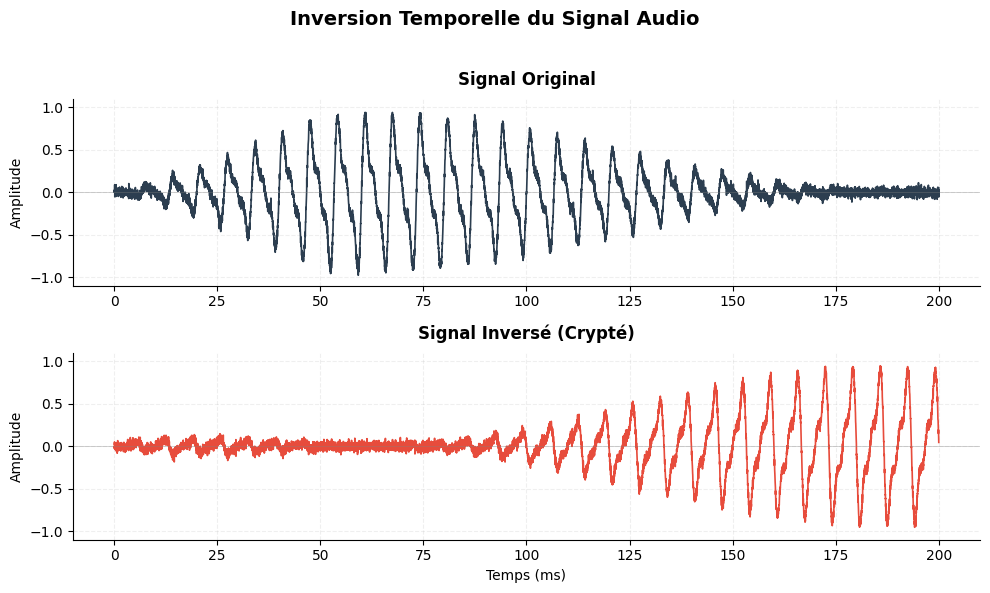

Python code for this plot: (Note: this script raises an exception after producing the figure.)
"""
Script de visualisation pour le poster - Message Secret
Affiche un signal audio et sa version inversée temporellement
"""

import numpy as np
import matplotlib.pyplot as plt

# Configuration pour un graphique sobre et élégant
plt.style.use('default')
plt.rcParams['figure.figsize'] = (10, 6)
plt.rcParams['font.size'] = 10
plt.rcParams['font.family'] = 'sans-serif'

# ============================================================
# GÉNÉRATION DU SIGNAL AUDIO SIMULÉ
# ============================================================

# Paramètres (similaires au Teensy)
SAMPLE_RATE = 44100  # Hz
DURATION = 1.0       # secondes
t = np.linspace(0, DURATION, int(SAMPLE_RATE * DURATION))

# Création d'un signal qui ressemble à de la parole
# (combinaison de plusieurs fréquences + enveloppe)
def generate_speech_like_signal(t):
    """Génère un signal qui ressemble à une phrase parlée"""
    
    # Fréquences fondamentales (simulant des phonèmes)
    f1 = 150  # Hz (fréquence de base voix masculine)
    f2 = 300
    f3 = 450
    
    # Signal de base avec harmoniques
    signal = np.sin(2 * np.pi * f1 * t)
    signal += 0.5 * np.sin(2 * np.pi * f2 * t)
    signal += 0.3 * np.sin(2 * np.pi * f3 * t)
    
    # Ajout de modulation (comme des syllabes)
    modulation_freq = 4  # Hz (4 syllabes par seconde)
    modulation = 0.5 + 0.5 * np.sin(2 * np.pi * modulation_freq * t)
    signal = signal * modulation
    
    # Enveloppe d'amplitude (début et fin progressifs)
    envelope = np.ones_like(t)
    fade_samples = int(0.05 * len(t))  # 5% fade in/out
    envelope[:fade_samples] = np.linspace(0, 1, fade_samples)
    envelope[-fade_samples:] = np.linspace(1, 0, fade_samples)
    signal = signal * envelope
    
    # Ajout de bruit léger (réalisme)
    noise = 0.05 * np.random.randn(len(t))
    signal = signal + noise
    
    # Normalisation
    signal = signal / np.max(np.abs(signal))
    
    return signal

# Générer le signal
signal_normal = generate_speech_like_signal(t)

# Inversion temporelle (comme dans le Teensy)
signal_inverse = signal_normal[::-1]

# ============================================================
# VISUALISATION
# ============================================================

fig, axes = plt.subplots(2, 1, figsize=(10, 6))

# Limiter l'affichage à une portion pour mieux voir la forme
zoom_duration = 0.2  # secondes
zoom_samples = int(zoom_duration * SAMPLE_RATE)
t_zoom = t[:zoom_samples]

# Couleurs sobres
color_normal = '#2c3e50'    # Bleu foncé
color_inverse = '#e74c3c'   # Rouge sobre

# ---- Graphique 1: Signal Original ----
axes[0].plot(t_zoom * 1000, signal_normal[:zoom_samples], 
             linewidth=1.2, color=color_normal)
axes[0].set_title('Signal Original', fontsize=12, fontweight='bold', pad=10)
axes[0].set_ylabel('Amplitude', fontsize=10)
axes[0].grid(True, alpha=0.2, linestyle='--')
axes[0].set_ylim([-1.1, 1.1])
axes[0].axhline(y=0, color='gray', linewidth=0.5, alpha=0.5)
axes[0].spines['top'].set_visible(False)
axes[0].spines['right'].set_visible(False)

# ---- Graphique 2: Signal Inversé ----
axes[1].plot(t_zoom * 1000, signal_inverse[:zoom_samples], 
             linewidth=1.2, color=color_inverse)
axes[1].set_title('Signal Inversé (Crypté)', fontsize=12, fontweight='bold', pad=10)
axes[1].set_xlabel('Temps (ms)', fontsize=10)
axes[1].set_ylabel('Amplitude', fontsize=10)
axes[1].grid(True, alpha=0.2, linestyle='--')
axes[1].set_ylim([-1.1, 1.1])
axes[1].axhline(y=0, color='gray', linewidth=0.5, alpha=0.5)
axes[1].spines['top'].set_visible(False)
axes[1].spines['right'].set_visible(False)

# Titre général
fig.suptitle('Inversion Temporelle du Signal Audio', 
             fontsize=14, fontweight='bold', y=0.98)

# Ajuster l'espacement
plt.tight_layout(rect=[0, 0, 1, 0.96])

# ============================================================
# AFFICHAGE ET SAUVEGARDE
# ============================================================

# Sauvegarder en haute résolution pour le poster
output_file = '/Users/oggysto/Documents/PlatformIO/Projects/SON_message_secret/signal_inversion_poster.png'
plt.savefig(output_file, dpi=300, bbox_inches='tight')
print(f"✅ Graphique sauvegardé : {output_file}")

# Afficher
plt.show()

# ============================================================
# STATISTIQUES
# ============================================================

print("\n📊 STATISTIQUES DU SIGNAL")
print("=" * 50)
print(f"Durée totale : {DURATION} secondes")
print(f"Fréquence d'échantillonnage : {SAMPLE_RATE} Hz")
print(f"Nombre d'échantillons : {len(signal_normal)}")
print(f"Amplitude max (original) : {np.max(signal_normal):.3f}")
print(f"Amplitude min (original) : {np.min(signal_normal):.3f}")
print(f"\n✅ Double inversion = signal original")
